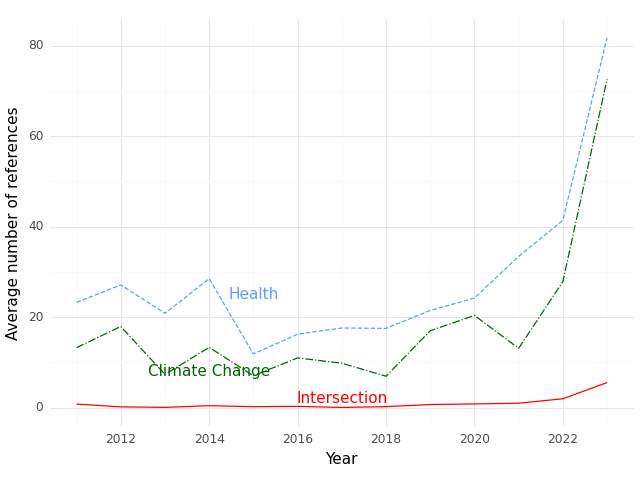

The data file committed next to this chart (first rows):
, Year, intersection, health, climate
0, 2011, 0.8, 23.27, 13.27
1, 2012, 0.1875, 27.12, 17.94
2, 2013, 0.07143, 20.86, 7.357
3, 2014, 0.4444, 28.5, 13.33
4, 2015, 0.2222, 11.89, 7.056
5, 2016, 0.2941, 16.24, 11.0
6, 2017, 0.05556, 17.61, 9.833
7, 2018, 0.2381, 17.52, 6.952
8, 2019, 0.6957, 21.48, 17.0
9, 2020, 0.8333, 24.22, 20.39
10, 2021, 1.0, 33.42, 13.12
11, 2022, 1.971, 41.41, 27.85
12, 2023, 5.558, 81.74, 72.63
